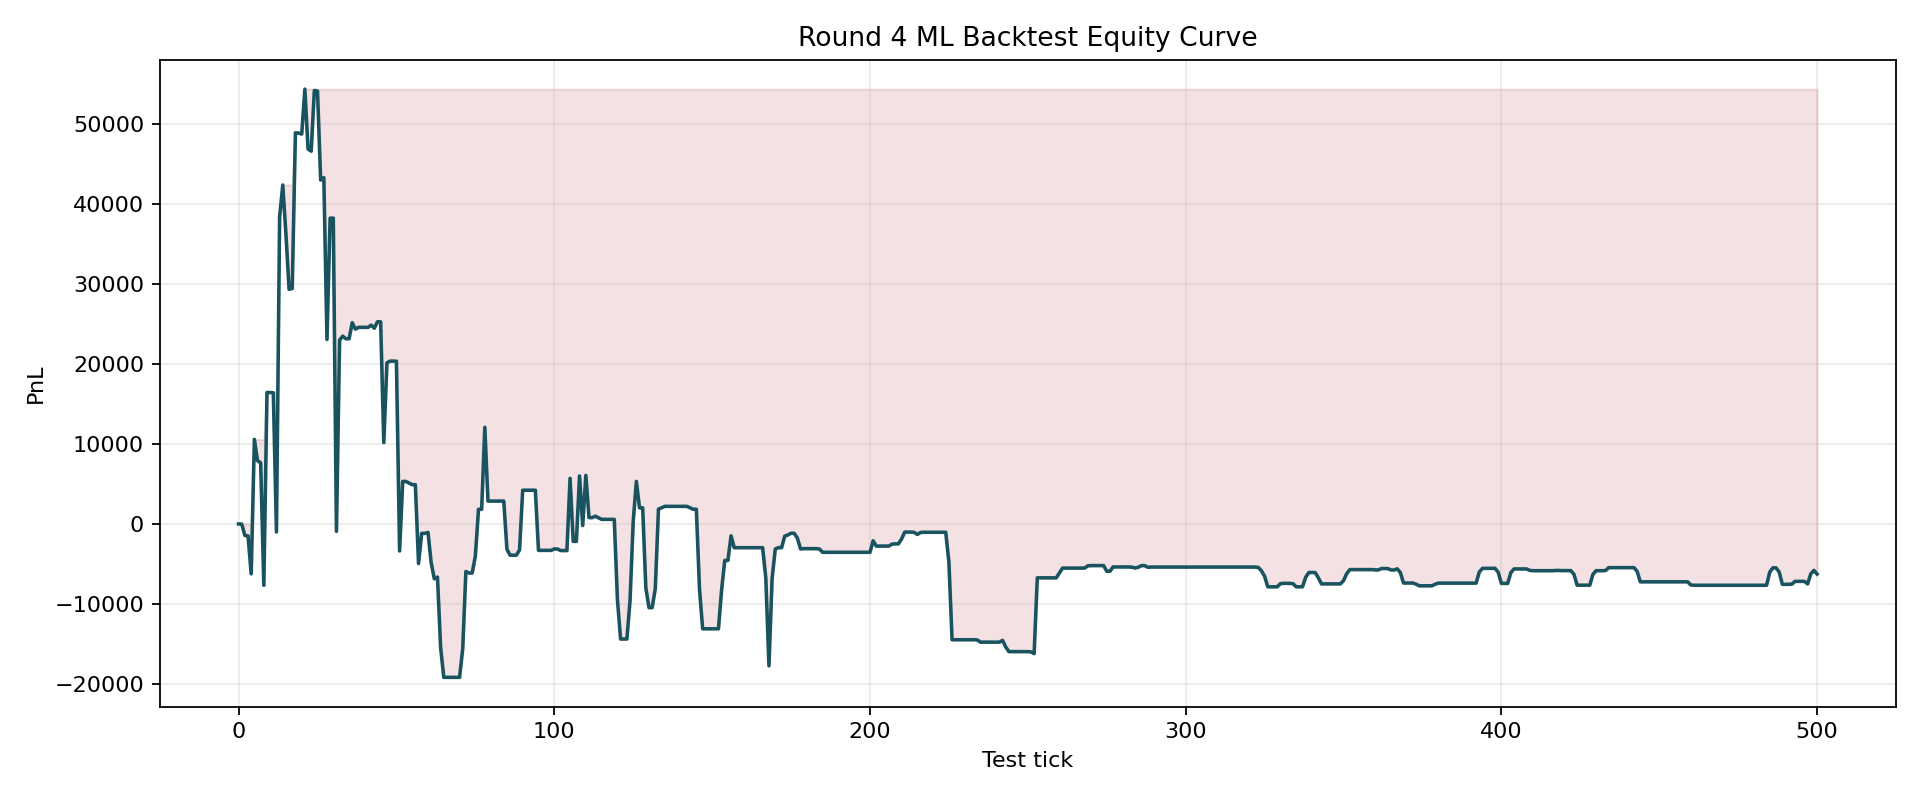

The table this chart was drawn from, first rows:
day, timestamp, cash, equity, gross_exposure, drawdown, stopped, open_positions, max_abs_position
3, 1500, 0.0, 0.0, 0.0, 0.0, 0, 0, 0
3, 3600, -1416, -18.0, 1398, 18.0, 0, 1, 12
3, 6900, -3671, -1444, 2228, 1444, 0, 2, 12
3, 11400, -6119, -1496, 4623, 1496, 0, 2, 23
3, 11800, 9277, -6245, 15522, 6245, 0, 3, 23
3, 17400, 7933, 10585, 2652, 18.0, 0, 3, 24
3, 21600, 7639, 7927, 288.0, 2676, 0, 4, 24
3, 26100, 7639, 7639, 0.0, 2964, 0, 4, 24
3, 27200, 16459, -7680, 24140, 18284, 0, 4, 24
3, 28000, 16447, 16453, 6.0, 6.0, 0, 5, 24
3, 28500, 16447, 16447, 0.0, 12.0, 0, 5, 24
3, 32900, 23296, 16416, 6880, 43.5, 0, 6, 24
3, 37300, 38428, -1004, 39432, 17463, 0, 6, 31
3, 38200, 38416, 38422, 6.0, 6.0, 0, 7, 31
3, 38400, 36280, 42422, 6142, 30.0, 0, 7, 35
3, 39100, 36268, 36280, 12.0, 6172, 0, 7, 35
3, 40000, 41532, 29372, 12160, 13080, 0, 7, 35
3, 44000, 48942, 29468, 19474, 12984, 0, 7, 35
3, 44200, 48930, 48948, 18.0, 6.0, 0, 7, 36
3, 46200, 48786, 48924, 138.0, 30.0, 0, 8, 36
3, 47500, 48774, 48798, 24.0, 156.0, 0, 8, 48
3, 50700, 46806, 54420, 7614, 24.0, 0, 8, 48
3, 52100, 46650, 46938, 288.0, 7506, 0, 8, 48
3, 59600, 46650, 46650, 0.0, 7794, 0, 8, 48
3, 60400, 45010, 54244, 9234, 200.0, 0, 8, 57
3, 62600, 43042, 54186, 11144, 258.5, 0, 8, 69
3, 65900, 43042, 43042, 0.0, 11402, 0, 8, 69
3, 67600, 42874, 43342, 468.0, 11102, 0, 8, 69
3, 68000, 38272, 23092, 15180, 31352, 1, 8, 69
3, 68600, 38272, 38272, 0.0, 16172, 1, 8, 69
3, 69100, 38272, 38272, 0.0, 16172, 1, 8, 69
3, 73700, 23020, -920.0, 23940, 55364, 1, 8, 69
3, 74000, 23020, 23020, 0.0, 31424, 1, 7, 69
3, 79900, 23176, 23500, 324.0, 30944, 1, 7, 69
3, 83900, 23176, 23176, 0.0, 31268, 1, 7, 69
3, 88000, 23176, 23176, 0.0, 31268, 1, 7, 69
3, 88300, 24172, 25186, 1014, 29258, 1, 7, 69
3, 88800, 24604, 24382, 222.0, 30062, 1, 7, 69
3, 89000, 24604, 24604, 0.0, 29840, 1, 7, 69
3, 93000, 24604, 24604, 0.0, 29840, 1, 7, 69
3, 93300, 24604, 24604, 0.0, 29840, 1, 7, 69
3, 93700, 24604, 24604, 0.0, 29840, 1, 7, 69
3, 95800, 24736, 24880, 144.0, 29564, 1, 7, 69
3, 105700, 24280, 24502, 222.0, 29942, 1, 7, 69
3, 106900, 25300, 25300, 0.0, 29144, 1, 6, 69
3, 107200, 25300, 25300, 0.0, 29144, 1, 6, 69
3, 109700, 19973, 10184, 9789, 44260, 1, 6, 69
3, 112900, 20369, 20165, 204.0, 34279, 1, 6, 69
3, 117300, 20369, 20387, 18.0, 34057, 1, 6, 69
3, 118100, 20369, 20381, 12.0, 34063, 1, 6, 69
3, 121400, 20369, 20369, 0.0, 34075, 1, 6, 69
3, 121900, 5321, -3384, 8704, 57828, 1, 6, 69
3, 122600, 5321, 5321, 0.0, 49123, 1, 6, 69
3, 125100, 5321, 5321, 0.0, 49123, 1, 6, 69
3, 127900, 4913, 5114, 201.0, 49330, 1, 6, 69
3, 129600, 4913, 4913, 0.0, 49531, 1, 6, 69
3, 132400, 4913, 4913, 0.0, 49531, 1, 6, 69
3, 134000, -1183, -4953, 3770, 59397, 1, 6, 69
3, 136000, -1183, -1183, 0.0, 55627, 1, 6, 69
3, 136700, -1183, -1183, 0.0, 55627, 1, 6, 69
... 441 more rows
